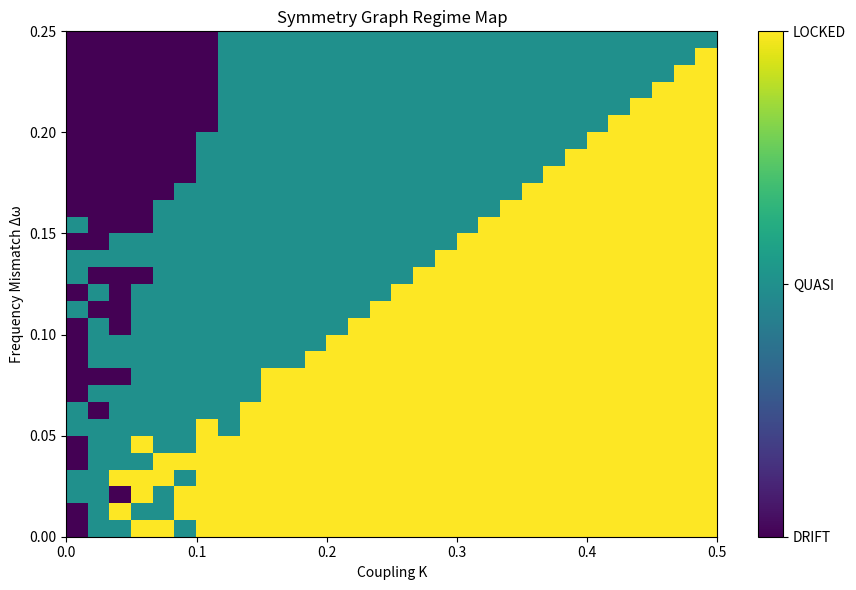

Source code (Python):
"""
NEXAH Symmetry Graph Regime Map
-------------------------------

Scans a simple dual-hub oscillator system over:

- coupling strength K
- frequency mismatch dOmega

and classifies the resulting dynamics into rough regimes:

- LOCKED
- QUASI
- DRIFT

This is a first regime-map experiment for the symmetry graph idea.
It does not yet simulate all outer nodes as oscillators; it scans the
core dual-hub resonance structure that emerged from the previous tests.

Output:
- console summary
- regime map plot
"""

import math
import random
import numpy as np
import matplotlib.pyplot as plt


# --------------------------------------------------
# Helpers
# --------------------------------------------------

def wrap_angle(theta):
    return theta % (2 * math.pi)


def phase_distance(a, b):
    d = abs(a - b) % (2 * math.pi)
    return min(d, 2 * math.pi - d)


def sync_score(a, b):
    d = phase_distance(a, b)
    return 1.0 - (d / math.pi)


# --------------------------------------------------
# Dual-hub phase simulation
# --------------------------------------------------

def simulate_dual_hub(
    coupling,
    delta_omega,
    steps=800,
    dt=0.05,
    noise=0.01,
    omega_base=1.0
):
    """
    Two coupled phase oscillators with small noise.

    Returns
    -------
    mean_sync : float
    std_sync  : float
    mean_dphi : float
    std_dphi  : float
    """

    theta_a = random.uniform(0, 2 * math.pi)
    theta_b = random.uniform(0, 2 * math.pi)

    omega_a = omega_base
    omega_b = omega_base + delta_omega

    sync_values = []
    dphi_values = []

    for _ in range(steps):
        dphi = (theta_b - theta_a) % (2 * math.pi)
        if dphi > math.pi:
            dphi -= 2 * math.pi

        dtheta_a = omega_a + coupling * math.sin(dphi) + random.uniform(-noise, noise)
        dtheta_b = omega_b - coupling * math.sin(dphi) + random.uniform(-noise, noise)

        theta_a = wrap_angle(theta_a + dtheta_a * dt)
        theta_b = wrap_angle(theta_b + dtheta_b * dt)

        sync_values.append(sync_score(theta_a, theta_b))
        dphi_values.append(dphi)

    # ignore early transient
    cut = int(0.3 * steps)
    sync_tail = sync_values[cut:]
    dphi_tail = dphi_values[cut:]

    mean_sync = float(np.mean(sync_tail))
    std_sync = float(np.std(sync_tail))
    mean_dphi = float(np.mean(dphi_tail))
    std_dphi = float(np.std(dphi_tail))

    return mean_sync, std_sync, mean_dphi, std_dphi


# --------------------------------------------------
# Regime classification
# --------------------------------------------------

def classify_regime(mean_sync, std_sync, std_dphi):
    """
    Rough regime classifier.

    LOCKED:
        strong synchronization, low fluctuation

    QUASI:
        intermediate synchronization and/or moderate phase fluctuation

    DRIFT:
        weak synchronization, large fluctuation
    """

    if mean_sync > 0.92 and std_sync < 0.06 and std_dphi < 0.30:
        return "LOCKED"

    if mean_sync > 0.60:
        return "QUASI"

    return "DRIFT"


# --------------------------------------------------
# Scan parameter space
# --------------------------------------------------

def run_regime_scan(
    k_values,
    domega_values,
    repeats=3,
    steps=800,
    dt=0.05,
    noise=0.01
):
    """
    Scan (K, dOmega) parameter space and build a regime map.
    """

    regime_grid = np.zeros((len(domega_values), len(k_values)), dtype=int)

    # code:
    # 0 = DRIFT
    # 1 = QUASI
    # 2 = LOCKED
    label_to_code = {
        "DRIFT": 0,
        "QUASI": 1,
        "LOCKED": 2,
    }

    for i, domega in enumerate(domega_values):
        for j, k in enumerate(k_values):

            labels = []

            for _ in range(repeats):
                mean_sync, std_sync, _, std_dphi = simulate_dual_hub(
                    coupling=k,
                    delta_omega=domega,
                    steps=steps,
                    dt=dt,
                    noise=noise
                )

                label = classify_regime(mean_sync, std_sync, std_dphi)
                labels.append(label)

            # majority vote
            counts = {lab: labels.count(lab) for lab in set(labels)}
            final_label = max(counts, key=counts.get)

            regime_grid[i, j] = label_to_code[final_label]

    return regime_grid


# --------------------------------------------------
# Plot
# --------------------------------------------------

def plot_regime_map(regime_grid, k_values, domega_values):
    plt.figure(figsize=(9, 6))

    plt.imshow(
        regime_grid,
        origin="lower",
        aspect="auto",
        extent=[k_values[0], k_values[-1], domega_values[0], domega_values[-1]]
    )

    cbar = plt.colorbar()
    cbar.set_ticks([0, 1, 2])
    cbar.set_ticklabels(["DRIFT", "QUASI", "LOCKED"])

    plt.title("Symmetry Graph Regime Map")
    plt.xlabel("Coupling K")
    plt.ylabel("Frequency Mismatch Δω")

    plt.tight_layout()
    plt.savefig("symmetry_graph_regime_map.png", dpi=300)
    plt.show()


# --------------------------------------------------
# Main
# --------------------------------------------------

if __name__ == "__main__":
    print("\nRunning Symmetry Graph Regime Map Scan...\n")

    k_values = np.linspace(0.00, 0.50, 30)
    domega_values = np.linspace(0.00, 0.25, 30)

    regime_grid = run_regime_scan(
        k_values=k_values,
        domega_values=domega_values,
        repeats=3,
        steps=800,
        dt=0.05,
        noise=0.01
    )

    locked_count = int(np.sum(regime_grid == 2))
    quasi_count = int(np.sum(regime_grid == 1))
    drift_count = int(np.sum(regime_grid == 0))

    total = regime_grid.size

    print("Grid points:", total)
    print("LOCKED:", locked_count)
    print("QUASI :", quasi_count)
    print("DRIFT :", drift_count)

    plot_regime_map(regime_grid, k_values, domega_values)
